Photos from the image-classification dataset "Daun Kentang" in the GitHub repository torangsitungkir93/Skripsi-CNN-Daun-Kentang. Its 3 classes are: early blight, healthy, late blight.

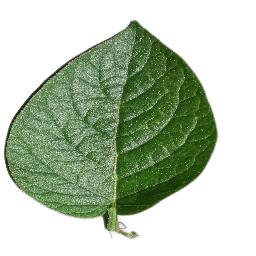
Label: healthy

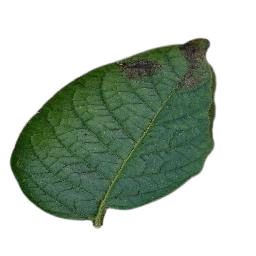
Label: late blight

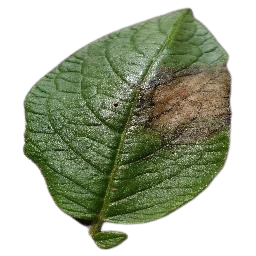
Label: late blight

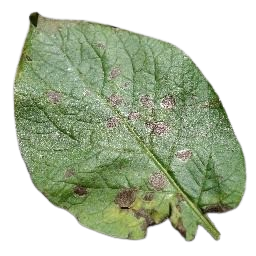
Label: early blight

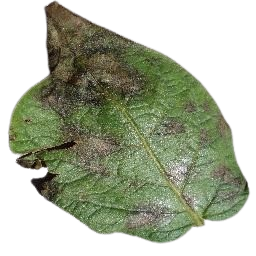
Label: late blight

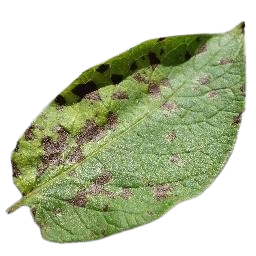
Label: early blight
